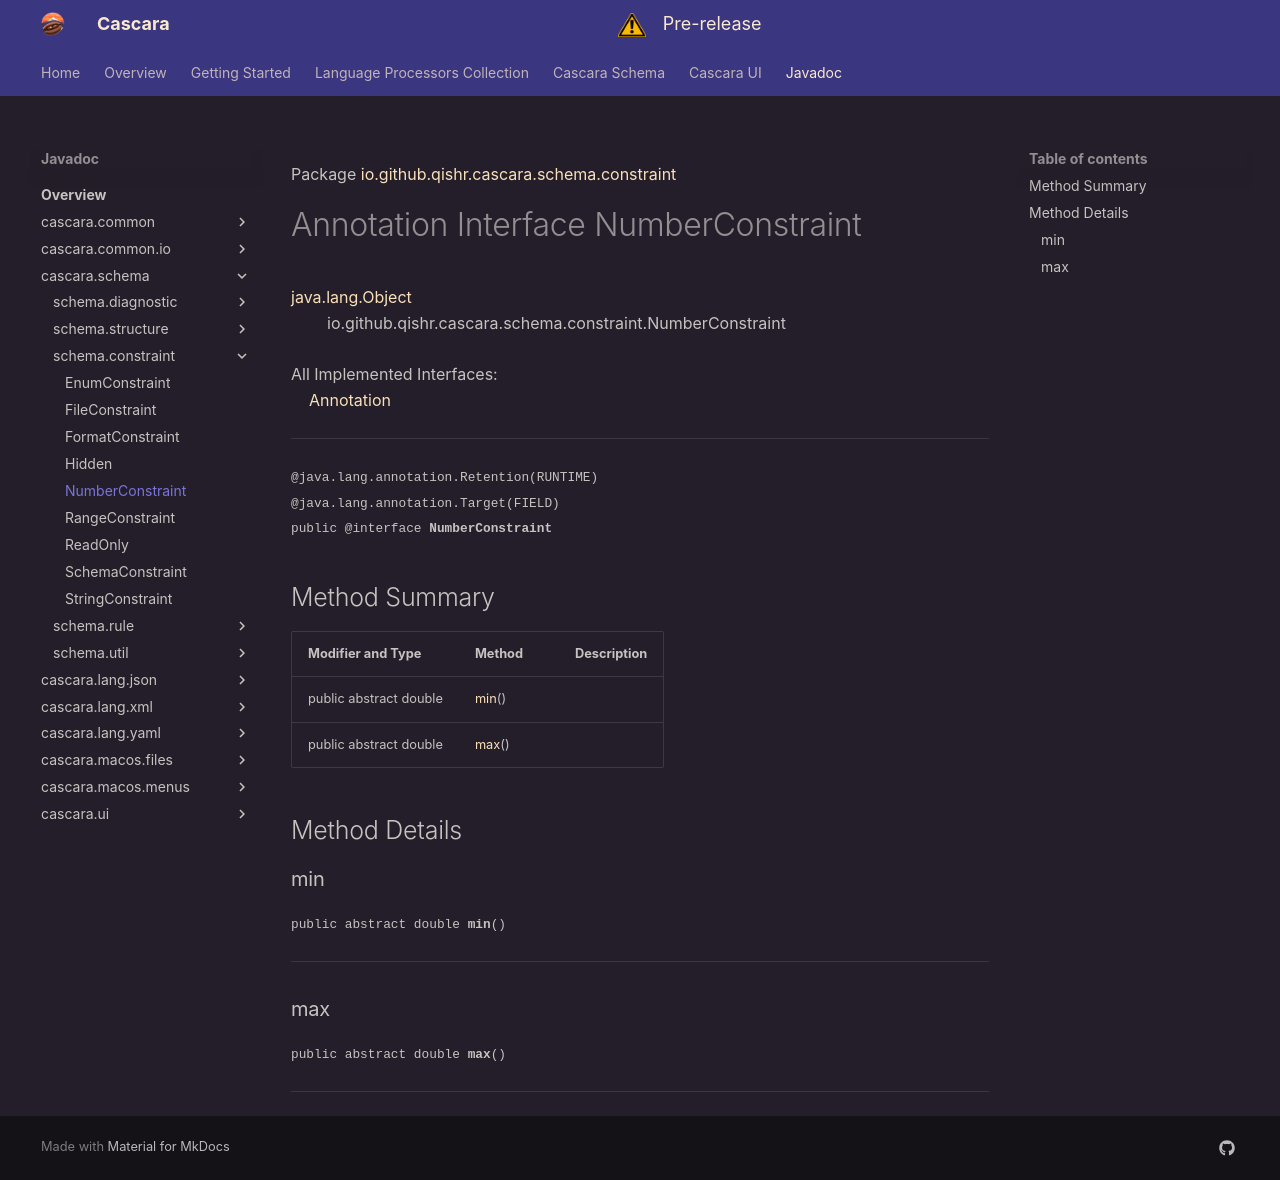

repository: qishr/qishr.github.io · page: javadoc/latest/cascara.schema/io/github/qishr/cascara/schema/constraint/NumberConstraint/index.html · generator: mkdocs

Package [io.github.qishr.cascara.schema.constraint](index.md)

# Annotation Interface NumberConstraint
[java.lang.Object](https://docs.oracle.com/en/java/javase/24/docs/api/java.base/java/lang/Object.html)<br/>
        io.github.qishr.cascara.schema.constraint.NumberConstraint<br/>
<br/>
All Implemented Interfaces:<br/>
    [Annotation](https://docs.oracle.com/en/java/javase/24/docs/api/java.base/java/lang/annotation/Annotation.html)


----

<span style="font-family: monospace; font-size: 80%;">@java.lang.annotation.Retention(RUNTIME)<br/>
@java.lang.annotation.Target(FIELD)<br/>
public @interface __NumberConstraint__</span>


## Method Summary

| Modifier and Type      | Method        | Description |
|------------------------|---------------|-------------|
| public abstract double | [min](#min)() |             |
| public abstract double | [max](#max)() |             |



## Method Details

### min

<span style="font-family: monospace; font-size: 80%;">public abstract double __min__()</span>




---

### max

<span style="font-family: monospace; font-size: 80%;">public abstract double __max__()</span>




---
